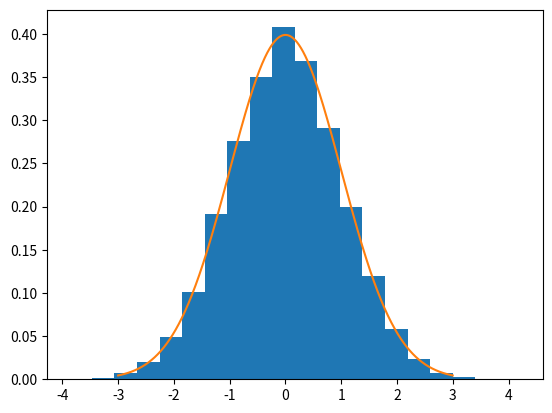

Source code (Python):
# -*- coding: utf-8 -*-
"""
Created on Fri Apr  1 02:09:52 2022

[redacted]
"""

import numpy as np
import random
import matplotlib.pyplot as plt


def normaldist(x,mew,sigma): #'normal distribution formula
    num = np.exp((-(x-mew)**2)/(2*sigma**2))
    den = sigma * np.sqrt(2*np.pi)
    return num/den

def uniformdist(p): #uniform distribution
    unif = random.uniform(0,1)
    if unif>=p:
        return False
    else:
        return True
    
def gaussian_mcmc(jump,mew,sigma):
    states = []
    burn_in = int(jump*0.2) #burnin allows to throwaway iterations at beginning
    current = random.uniform(-5*sigma+mew,5*sigma+mew)
    for i in range(jump):
        states.append(current)
        movement = random.uniform(-5*sigma+mew,5*sigma+mew)
        
        curr_prob = normaldist(x=current,mew=mew,sigma=sigma)
        move_prob = normaldist(x=movement,mew=mew,sigma=sigma)
        
        acceptance = min(move_prob/curr_prob,1)#acceptance rate. min will return whatever is smaller, rate or 1
        if uniformdist(acceptance):
            current = movement
    return states[burn_in:]
    
lines = np.linspace(-3,3,1000)
normal_curve = [normaldist(l,mew=0,sigma=1) for l in lines]
dist = gaussian_mcmc(100_000,mew=0,sigma=1)
plt.hist(dist,density=1,bins=20) 
plt.plot(lines,normal_curve)